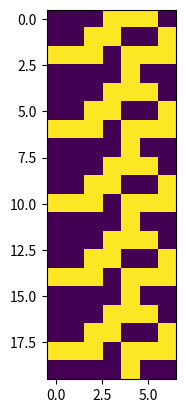

This chart was generated by the following Python code:
from itertools import product
import matplotlib.pyplot as plt


def bin_from_int(x):
    return [int(bit) for bit in format(x, f'08b')]


def int_from_bin(bits_list):
    return int(''.join(str(bit) for bit in bits_list), 2)


def get_neighborhoods(lst):
    n = len(lst)
    neighborhood = [[lst[(i - 1) % n], lst[i], lst[(i + 1) % n]] for i in range(n)]
    return neighborhood


def eca_step(rule_number, configuration):
    triple_bits = [list(tup) for tup in list(product([1, 0], repeat=3))]
    rule = bin_from_int(rule_number)
    neighborhoods = get_neighborhoods(configuration)
    next_configuration = [rule[triple_bits.index(neighborhood)] for neighborhood in neighborhoods]

    return next_configuration


def eca_steps(rule_number, configuration, steps):
    result = [eca_step(rule_number, configuration)]

    for _ in range(steps - 1):
        result.append(eca_step(rule_number, result[-1]))

    return result


def eca_visualize(rule_number, configuration, steps):
    plt.imshow(eca_steps(rule_number, configuration, steps))
    plt.show()


initial_config = [0, 0, 0, 0, 1, 0, 0]
print(eca_step(30, initial_config))
print(eca_steps(30, initial_config, 3))
eca_visualize(30, initial_config, 20)
